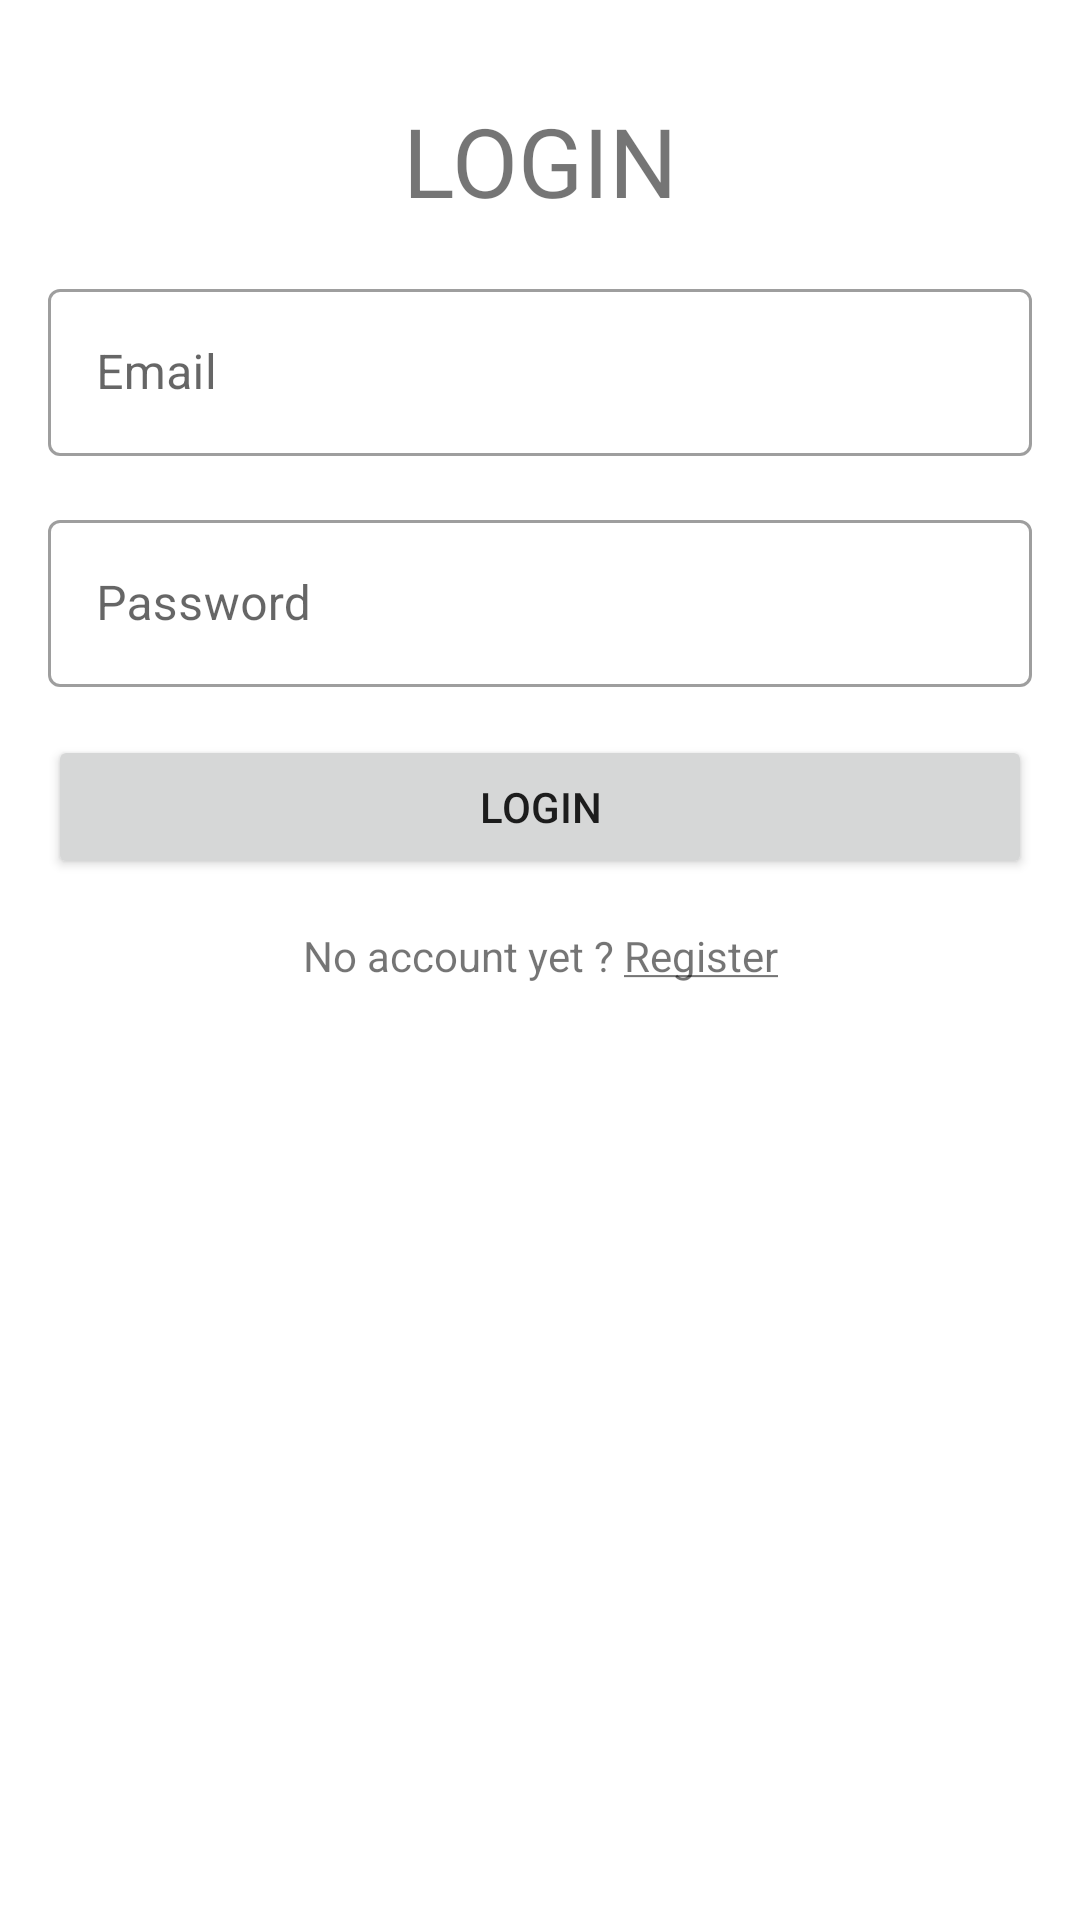

Reconstruct the res/layout file that produces this screen, plus the resources it refers to.
<!-- AndroidManifest.xml: application theme Theme.Chill -->
<!-- res/layout/activity_login.xml -->
<?xml version="1.0" encoding="utf-8"?>

<androidx.constraintlayout.widget.ConstraintLayout xmlns:android="http://schemas.android.com/apk/res/android"
    xmlns:app="http://schemas.android.com/apk/res-auto"
    xmlns:tools="http://schemas.android.com/tools"
    android:layout_width="match_parent"
    android:layout_height="match_parent"
    tools:context=".activities.LoginActivity">


    <TextView
        android:id="@+id/login_title"
        android:layout_width="wrap_content"
        android:layout_height="wrap_content"
        android:layout_marginTop="32dp"
        android:text="@string/title_activity_login"
        android:textSize="@dimen/title_font_size"
        app:layout_constraintEnd_toEndOf="parent"
        app:layout_constraintStart_toStartOf="parent"
        app:layout_constraintTop_toTopOf="parent" />

    <com.google.android.material.textfield.TextInputLayout
        android:id="@+id/textInputLayout"
        style="@style/Widget.MaterialComponents.TextInputLayout.OutlinedBox"
        android:layout_width="match_parent"
        android:layout_height="wrap_content"
        android:layout_marginStart="@dimen/activity_vertical_margin"
        android:layout_marginTop="@dimen/activity_vertical_margin"
        android:layout_marginEnd="@dimen/activity_vertical_margin"
        android:hint="@string/prompt_email"
        app:layout_constraintEnd_toEndOf="parent"
        app:layout_constraintStart_toStartOf="parent"
        app:layout_constraintTop_toBottomOf="@+id/login_title">

        <com.google.android.material.textfield.TextInputEditText
            android:id="@+id/login_email"
            android:layout_width="match_parent"
            android:layout_height="wrap_content"
            android:inputType="textEmailAddress"
            android:maxLines="1" />
    </com.google.android.material.textfield.TextInputLayout>

    <com.google.android.material.textfield.TextInputLayout
        android:id="@+id/textInputLayout2"
        style="@style/Widget.MaterialComponents.TextInputLayout.OutlinedBox"
        android:layout_width="match_parent"
        android:layout_height="wrap_content"
        android:layout_marginStart="@dimen/activity_horizontal_margin"
        android:layout_marginTop="@dimen/activity_vertical_margin"
        android:layout_marginEnd="@dimen/activity_horizontal_margin"
        android:hint="@string/prompt_password"
        app:layout_constraintEnd_toEndOf="parent"
        app:layout_constraintStart_toStartOf="parent"
        app:layout_constraintTop_toBottomOf="@+id/textInputLayout">

        <com.google.android.material.textfield.TextInputEditText
            android:id="@+id/login_password"
            android:layout_width="match_parent"
            android:layout_height="wrap_content"
            android:inputType="textPassword"
            android:maxLines="1" />
    </com.google.android.material.textfield.TextInputLayout>

    <Button
        android:id="@+id/login_btn"
        android:layout_width="match_parent"
        android:layout_height="wrap_content"
        android:layout_marginStart="@dimen/activity_horizontal_margin"
        android:layout_marginTop="@dimen/activity_vertical_margin"
        android:layout_marginEnd="@dimen/activity_horizontal_margin"
        android:text="@string/title_activity_login"
        android:onClick="loginUser"
        app:layout_constraintEnd_toEndOf="parent"
        app:layout_constraintStart_toStartOf="parent"
        app:layout_constraintTop_toBottomOf="@+id/textInputLayout2" />

    <LinearLayout
        android:layout_width="wrap_content"
        android:layout_height="wrap_content"
        android:layout_marginTop="@dimen/activity_vertical_margin"
        android:orientation="horizontal"
        app:layout_constraintEnd_toEndOf="parent"
        app:layout_constraintStart_toStartOf="parent"
        app:layout_constraintTop_toBottomOf="@+id/login_btn">

        <TextView
            android:id="@+id/textView3"
            android:layout_width="wrap_content"
            android:layout_height="wrap_content"
            android:layout_weight="1"
            android:text="No account yet ? " />

        <TextView
            android:id="@+id/textView4"
            android:layout_width="wrap_content"
            android:layout_height="wrap_content"
            android:layout_weight="1"
            android:text="@string/prompt_registration"
            android:onClick="goToRegisterActivity"/>
    </LinearLayout>

</androidx.constraintlayout.widget.ConstraintLayout>
<!-- resources referenced by this layout -->
<resources>
  <dimen name="activity_horizontal_margin">16dp</dimen>
  <dimen name="activity_vertical_margin">16dp</dimen>
  <dimen name="title_font_size">32sp</dimen>
  <string name="prompt_email">Email</string>
  <string name="prompt_password">Password</string>
  <string name="prompt_registration"><u>Register</u></string>
  <string name="title_activity_login">LOGIN</string>
  <style name="Theme.Chill" parent="Theme.MaterialComponents.DayNight.DarkActionBar">
          
          <item name="colorPrimary">@color/blue_sapphire_variant</item>
          <item name="colorPrimaryVariant">@color/blue_sapphire</item>
          <item name="colorOnPrimary">@color/white</item>
          
          <item name="colorSecondary">@color/blue_maya_variant</item>
          <item name="colorSecondaryVariant">@color/blue_maya</item>
          <item name="colorOnSecondary">@color/black</item>
          
          <item name="android:statusBarColor" tools:targetApi="l">?attr/colorPrimaryVariant</item>
          
      </style>
  <color name="blue_sapphire_variant">#FF18698C</color>
  <color name="blue_sapphire">#FF114B64</color>
  <color name="white">#FFFFFFFF</color>
  <color name="blue_maya_variant">#FF5DB8FD</color>
  <color name="blue_maya">#FF7CC6FE</color>
  <color name="black">#FF000000</color>
</resources>
